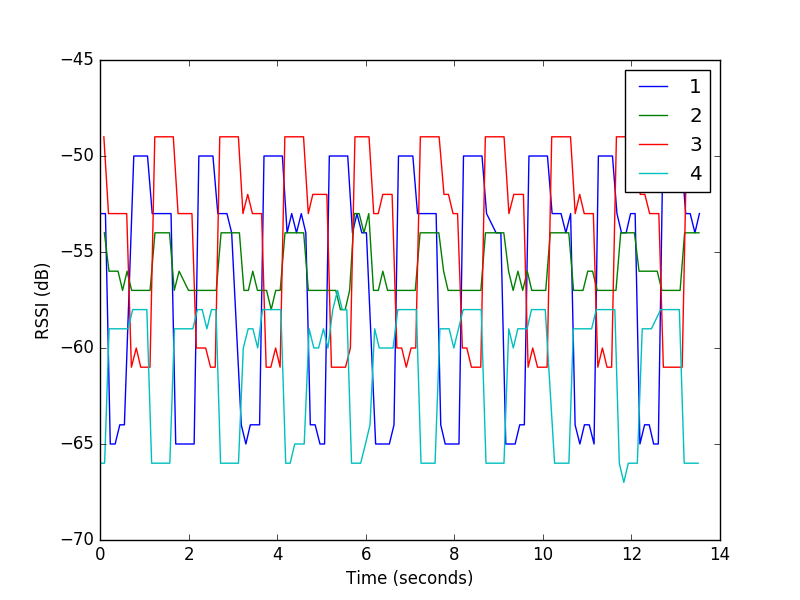

The table this chart was drawn from, first rows:
4, 70, 19850, -66
1, 70, 19872, -53
3, 71, 19937, -49
2, 71, 19949, -54
4, 71, 19954, -66
1, 71, 19973, -53
3, 72, 20042, -53
2, 72, 20053, -56
4, 72, 20056, -59
1, 72, 20082, -65
3, 73, 20146, -53
2, 73, 20154, -56
4, 73, 20163, -59
1, 73, 20192, -65
3, 74, 20250, -53
2, 74, 20257, -56
4, 74, 20272, -59
1, 74, 20297, -64
3, 75, 20350, -53
2, 75, 20360, -57
4, 75, 20377, -59
1, 75, 20401, -64
3, 76, 20453, -53
2, 76, 20461, -56
4, 76, 20484, -59
3, 77, 20559, -61
2, 77, 20564, -57
4, 77, 20588, -58
1, 77, 20613, -50
2, 78, 20666, -57
3, 78, 20669, -60
4, 78, 20694, -58
1, 78, 20715, -50
2, 79, 20767, -57
3, 79, 20770, -61
4, 79, 20804, -58
1, 80, 20822, -50
2, 80, 20871, -57
3, 80, 20874, -61
4, 80, 20908, -58
1, 81, 20923, -50
3, 81, 20979, -61
2, 81, 20981, -57
4, 81, 21016, -66
1, 82, 21029, -53
3, 82, 21087, -49
2, 82, 21091, -54
4, 82, 21120, -66
1, 83, 21133, -53
3, 83, 21193, -49
2, 83, 21200, -54
4, 83, 21221, -66
1, 84, 21242, -53
3, 84, 21295, -49
2, 84, 21310, -54
4, 84, 21322, -66
1, 85, 21349, -53
3, 85, 21400, -49
2, 85, 21420, -54
4, 86, 21427, -66
1, 86, 21454, -53
... 439 more rows
